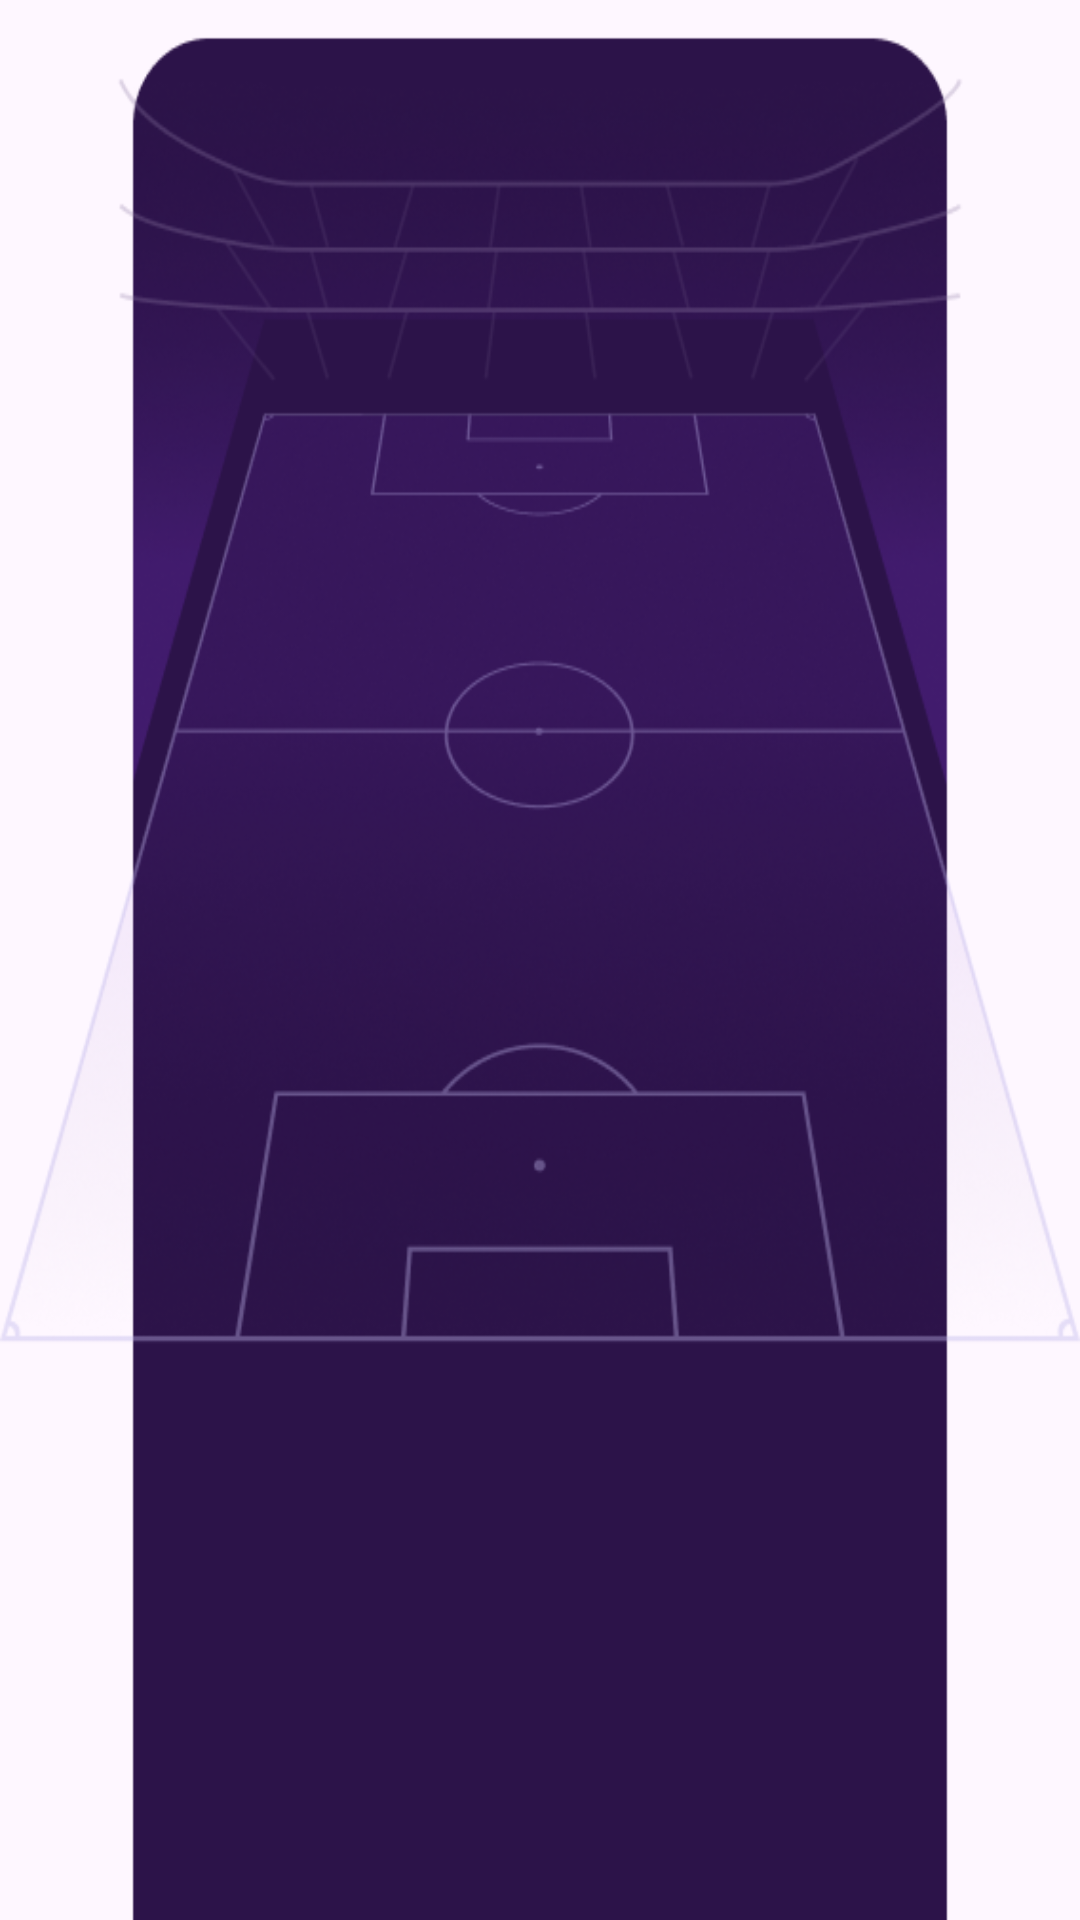

Layout XML and referenced resources for this Android screen:
<!-- AndroidManifest.xml: application theme Theme.FanZtest -->
<!-- res/layout/view_first_screen_lineup.xml -->
<androidx.constraintlayout.widget.ConstraintLayout xmlns:android="http://schemas.android.com/apk/res/android"
    xmlns:app="http://schemas.android.com/apk/res-auto"
    android:layout_width="match_parent"
    android:layout_height="300dp"
    xmlns:tools="http://schemas.android.com/tools"
    android:background="@drawable/field_bg">

    <androidx.recyclerview.widget.RecyclerView
        android:id="@+id/recycler_view"
        android:layout_width="0dp"
        android:layout_height="wrap_content"
        android:layout_marginStart="24dp"
        android:layout_marginEnd="24dp"
        app:layout_constraintBottom_toBottomOf="parent"
        app:layout_constraintEnd_toEndOf="parent"
        app:layout_constraintHorizontal_bias="0.5"
        app:layout_constraintStart_toStartOf="parent"
        app:layout_constraintTop_toTopOf="parent"
        app:layout_constraintVertical_bias="0.5"
        tools:itemCount="3"
        tools:listitem="@layout/item_player_card" />

</androidx.constraintlayout.widget.ConstraintLayout>
<!-- res/layout/item_player_card.xml (included above) -->
<?xml version="1.0" encoding="utf-8"?>
<androidx.cardview.widget.CardView xmlns:android="http://schemas.android.com/apk/res/android"
    xmlns:app="http://schemas.android.com/apk/res-auto"
    xmlns:tools="http://schemas.android.com/tools"
    android:layout_width="38dp"
    android:layout_height="75dp"
    android:layout_margin="2dp"
    app:cardCornerRadius="3dp"
    android:gravity="center_horizontal"
    android:backgroundTint="@color/purple2">

    <androidx.constraintlayout.widget.ConstraintLayout
        android:layout_width="match_parent"
        android:layout_height="match_parent">

        <ImageView
            android:id="@+id/logoLeague"
            android:layout_width="9dp"
            android:layout_height="9dp"
            android:layout_margin="3dp"
            android:src="@drawable/rsl_white"
            app:layout_constraintStart_toStartOf="parent"
            app:layout_constraintTop_toTopOf="parent" />


        <TextView
            android:id="@+id/seasonName"
            android:layout_width="wrap_content"
            android:layout_height="wrap_content"
            android:textColor="@color/white"
            android:textSize="2sp"
            app:layout_constraintStart_toStartOf="@+id/logoLeague"
            app:layout_constraintTop_toBottomOf="@id/logoLeague"
            tools:text="23-24" />


        <androidx.cardview.widget.CardView
            android:id="@+id/logoClubContainer"
            android:layout_width="9dp"
            android:layout_height="9dp"
            android:layout_margin="3dp"
            app:cardCornerRadius="6dp"
            app:cardBackgroundColor="@color/white"
            app:layout_constraintEnd_toEndOf="parent"
            app:layout_constraintTop_toTopOf="parent">

            <ImageView
                android:id="@+id/logoClub"
                android:layout_width="match_parent"
                android:layout_height="match_parent"
                android:scaleType="centerInside"
                tools:src="@drawable/nas_logo" />
        </androidx.cardview.widget.CardView>


        <ImageView
            android:id="@+id/playerImage"
            android:layout_width="0dp"
            android:layout_height="34dp"
            android:layout_margin="3dp"
            android:scaleType="centerCrop"
            app:layout_constraintEnd_toEndOf="parent"
            app:layout_constraintStart_toStartOf="parent"
            app:layout_constraintTop_toBottomOf="@id/logoClubContainer"
            tools:src="@drawable/cr7_photo" />


        <TextView
            android:id="@+id/playerNumber"
            android:layout_width="wrap_content"
            android:layout_height="wrap_content"
            android:layout_marginTop="2dp"
            android:textSize="3sp"
            android:textStyle="bold"
            android:textColor="@color/main2"
            app:layout_constraintEnd_toEndOf="parent"
            app:layout_constraintStart_toStartOf="parent"
            app:layout_constraintTop_toBottomOf="@id/playerImage"
            tools:text="7" />


        <TextView
            android:id="@+id/playerName"
            android:layout_width="wrap_content"
            android:layout_height="wrap_content"
            android:layout_marginTop="2dp"
            android:textSize="3sp"
            android:textColor="@color/white"
            app:layout_constraintEnd_toEndOf="parent"
            app:layout_constraintStart_toStartOf="parent"
            app:layout_constraintTop_toBottomOf="@id/playerNumber"
            tools:text="Cristiano Ronaldo" />


        <TextView
            android:id="@+id/playerPosition"
            android:layout_width="wrap_content"
            android:layout_height="wrap_content"
            android:layout_marginTop="2dp"
            android:textSize="3sp"
            android:textColor="@color/text"
            app:layout_constraintEnd_toEndOf="parent"
            app:layout_constraintStart_toStartOf="parent"
            app:layout_constraintTop_toBottomOf="@id/playerName"
            tools:text="Forward" />


        <TextView
            android:id="@+id/playerStatus"
            android:layout_width="wrap_content"
            android:layout_height="wrap_content"
            android:layout_marginBottom="3dp"
            android:textColor="@color/white"
            android:textSize="3sp"
            app:layout_constraintBottom_toBottomOf="parent"
            app:layout_constraintEnd_toEndOf="parent"
            app:layout_constraintHorizontal_bias="0.21"
            app:layout_constraintStart_toEndOf="@+id/logoApp"
            tools:text="Free" />


        <ImageView
            android:id="@+id/logoApp"
            android:layout_width="9dp"
            android:layout_height="9dp"
            android:layout_margin="3dp"
            app:layout_constraintBottom_toBottomOf="parent"
            app:layout_constraintStart_toStartOf="parent"
            android:src="@drawable/app_logo" />

    </androidx.constraintlayout.widget.ConstraintLayout>

</androidx.cardview.widget.CardView>
<!-- resources referenced by this layout -->
<resources>
  <color name="main2">#FFB700</color>
  <color name="purple2">#451E71</color>
  <color name="text">#917EA7</color>
  <color name="white">#FFFFFFFF</color>
  <!-- drawable app_logo: png bitmap (drawable, 268 bytes) -->
  <!-- drawable cr7_photo: png bitmap (drawable, 5600 bytes) -->
  <!-- drawable field_bg: png bitmap (drawable, 151382 bytes) -->
  <!-- drawable nas_logo: png bitmap (drawable, 586 bytes) -->
  <!-- drawable rsl_white: png bitmap (drawable, 365 bytes) -->
  <style name="Theme.FanZtest" parent="Base.Theme.FanZtest" />
  <style name="Base.Theme.FanZtest" parent="Theme.Material3.DayNight.NoActionBar">
          
          
      </style>
</resources>
